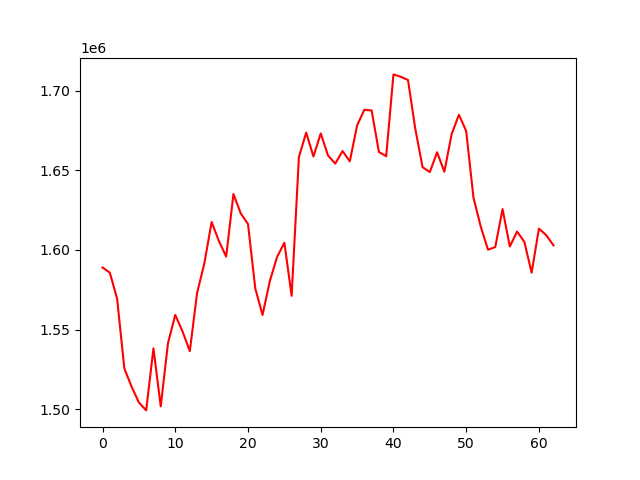

Values plotted in this chart, from the file beside it:
account_value, date, daily_return
1588968, 2022-10-04, 
1585762, 2022-10-05, -0.002017
1569522, 2022-10-06, -0.01024
1525586, 2022-10-07, -0.02799
1514159, 2022-10-10, -0.00749
1504292, 2022-10-11, -0.006517
1499344, 2022-10-12, -0.00329
1538260, 2022-10-13, 0.02596
1501874, 2022-10-14, -0.02365
1541629, 2022-10-17, 0.02647
1559240, 2022-10-18, 0.01142
1548840, 2022-10-19, -0.00667
1536530, 2022-10-20, -0.007948
1572970, 2022-10-21, 0.02372
1591653, 2022-10-24, 0.01188
1617535, 2022-10-25, 0.01626
1605589, 2022-10-26, -0.007385
1595827, 2022-10-27, -0.00608
1635112, 2022-10-28, 0.02462
1622928, 2022-10-31, -0.007452
1616274, 2022-11-01, -0.0041
1575878, 2022-11-02, -0.02499
1559202, 2022-11-03, -0.01058
1580428, 2022-11-04, 0.01361
1595617, 2022-11-07, 0.009611
1604546, 2022-11-08, 0.005596
1571219, 2022-11-09, -0.02077
1658287, 2022-11-10, 0.05541
1673606, 2022-11-11, 0.009238
1658656, 2022-11-14, -0.008933
1673103, 2022-11-15, 0.00871
1659301, 2022-11-16, -0.008249
1654177, 2022-11-17, -0.003088
1662045, 2022-11-18, 0.004757
1655593, 2022-11-21, -0.003882
1678068, 2022-11-22, 0.01358
1687990, 2022-11-23, 0.005913
1687512, 2022-11-25, -0.0002829
1661459, 2022-11-28, -0.01544
1658815, 2022-11-29, -0.001591
1710134, 2022-11-30, 0.03094
1708651, 2022-12-01, -0.0008673
1706610, 2022-12-02, -0.001194
1676082, 2022-12-05, -0.01789
1651956, 2022-12-06, -0.01439
1648880, 2022-12-07, -0.001862
1661279, 2022-12-08, 0.007519
1649073, 2022-12-09, -0.007347
1672613, 2022-12-12, 0.01427
1684801, 2022-12-13, 0.007287
1674607, 2022-12-14, -0.006051
1632887, 2022-12-15, -0.02491
1614707, 2022-12-16, -0.01113
1600168, 2022-12-19, -0.009004
1601827, 2022-12-20, 0.001037
1625634, 2022-12-21, 0.01486
1602149, 2022-12-22, -0.01445
1611548, 2022-12-23, 0.005866
1605024, 2022-12-27, -0.004048
1585737, 2022-12-28, -0.01202
... 3 more rows
